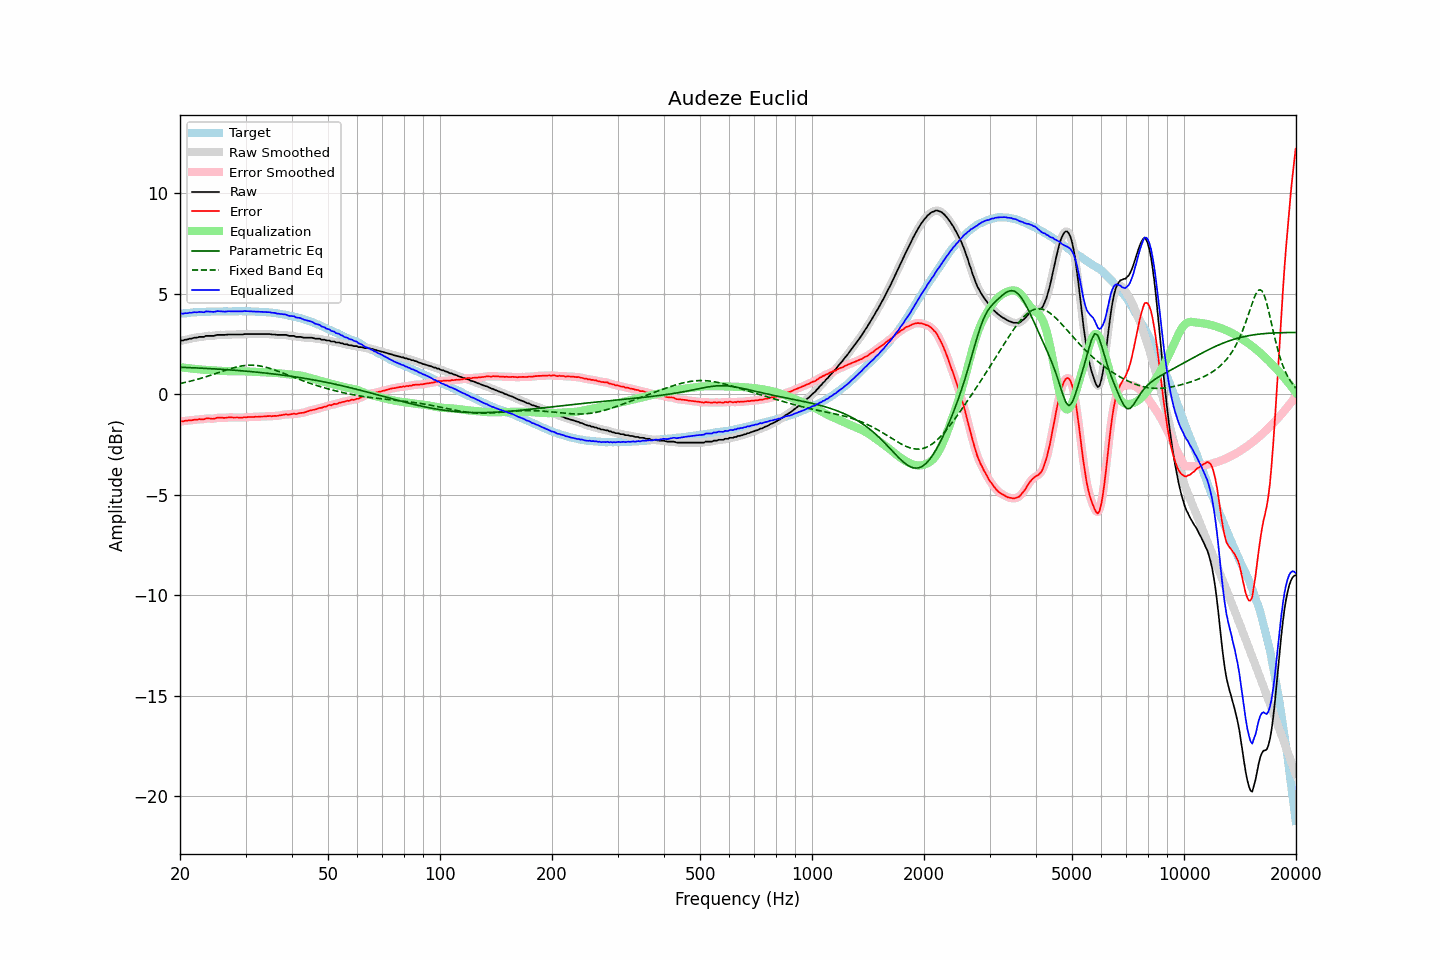

Values plotted in this chart, from the file beside it:
frequency, raw, error, smoothed, error_smoothed, equalization, parametric_eq, fixed_band_eq, equalized_raw, equalized_smoothed, target
20.00, 2.65, -1.36, 2.65, -1.35, 1.35, 1.35, 0.54, 4.00, 4.01, 4.01
20.20, 2.68, -1.34, 2.67, -1.34, 1.34, 1.35, 0.56, 4.02, 4.01, 4.01
20.40, 2.68, -1.35, 2.69, -1.33, 1.33, 1.34, 0.57, 4.01, 4.02, 4.02
20.61, 2.72, -1.32, 2.71, -1.32, 1.32, 1.34, 0.59, 4.04, 4.03, 4.03
20.81, 2.72, -1.31, 2.73, -1.31, 1.31, 1.34, 0.61, 4.03, 4.04, 4.03
21.02, 2.74, -1.30, 2.74, -1.30, 1.30, 1.33, 0.63, 4.04, 4.05, 4.04
21.23, 2.77, -1.28, 2.76, -1.30, 1.29, 1.33, 0.65, 4.06, 4.05, 4.05
21.44, 2.77, -1.30, 2.78, -1.29, 1.29, 1.33, 0.67, 4.06, 4.07, 4.07
21.66, 2.80, -1.27, 2.80, -1.28, 1.28, 1.32, 0.69, 4.08, 4.07, 4.07
21.87, 2.82, -1.26, 2.81, -1.27, 1.27, 1.32, 0.71, 4.09, 4.08, 4.08
22.09, 2.82, -1.26, 2.83, -1.26, 1.26, 1.32, 0.73, 4.08, 4.09, 4.08
22.31, 2.83, -1.26, 2.84, -1.25, 1.25, 1.31, 0.75, 4.08, 4.09, 4.09
22.54, 2.86, -1.23, 2.85, -1.24, 1.25, 1.31, 0.77, 4.10, 4.09, 4.09
22.76, 2.86, -1.24, 2.85, -1.24, 1.24, 1.30, 0.80, 4.09, 4.09, 4.10
22.99, 2.86, -1.24, 2.86, -1.24, 1.23, 1.30, 0.82, 4.09, 4.09, 4.10
23.22, 2.86, -1.24, 2.88, -1.23, 1.22, 1.30, 0.85, 4.08, 4.10, 4.10
23.45, 2.91, -1.20, 2.89, -1.21, 1.22, 1.29, 0.87, 4.13, 4.11, 4.11
23.69, 2.91, -1.20, 2.91, -1.20, 1.22, 1.29, 0.90, 4.12, 4.12, 4.11
23.92, 2.91, -1.20, 2.91, -1.20, 1.21, 1.28, 0.92, 4.12, 4.12, 4.11
24.16, 2.91, -1.21, 2.91, -1.21, 1.20, 1.28, 0.95, 4.11, 4.11, 4.12
24.40, 2.91, -1.22, 2.91, -1.21, 1.20, 1.27, 0.98, 4.11, 4.10, 4.13
24.65, 2.91, -1.22, 2.92, -1.21, 1.19, 1.27, 1.00, 4.10, 4.11, 4.13
24.89, 2.93, -1.19, 2.93, -1.19, 1.19, 1.26, 1.03, 4.12, 4.12, 4.12
25.14, 2.96, -1.16, 2.95, -1.18, 1.18, 1.26, 1.06, 4.14, 4.13, 4.12
25.39, 2.96, -1.16, 2.96, -1.16, 1.18, 1.25, 1.08, 4.14, 4.14, 4.12
25.65, 2.96, -1.16, 2.96, -1.16, 1.17, 1.25, 1.11, 4.13, 4.13, 4.12
25.91, 2.96, -1.16, 2.96, -1.17, 1.16, 1.24, 1.14, 4.12, 4.12, 4.12
26.16, 2.96, -1.17, 2.96, -1.17, 1.16, 1.24, 1.17, 4.12, 4.12, 4.13
26.43, 2.96, -1.17, 2.96, -1.17, 1.16, 1.23, 1.19, 4.12, 4.12, 4.13
26.69, 2.97, -1.16, 2.97, -1.16, 1.16, 1.23, 1.22, 4.12, 4.12, 4.13
26.96, 2.98, -1.15, 2.98, -1.15, 1.15, 1.22, 1.24, 4.13, 4.13, 4.13
27.23, 2.98, -1.15, 2.98, -1.15, 1.15, 1.22, 1.27, 4.13, 4.13, 4.13
27.50, 2.98, -1.15, 2.98, -1.15, 1.15, 1.21, 1.29, 4.13, 4.13, 4.12
27.77, 2.98, -1.15, 2.98, -1.15, 1.15, 1.21, 1.32, 4.13, 4.13, 4.13
28.05, 2.98, -1.15, 2.98, -1.15, 1.15, 1.20, 1.34, 4.13, 4.13, 4.13
28.33, 2.98, -1.15, 2.98, -1.15, 1.15, 1.19, 1.36, 4.13, 4.13, 4.13
28.62, 2.98, -1.15, 2.98, -1.15, 1.15, 1.19, 1.38, 4.13, 4.13, 4.13
28.90, 2.98, -1.16, 2.98, -1.16, 1.15, 1.18, 1.39, 4.13, 4.13, 4.14
29.19, 2.98, -1.16, 2.98, -1.16, 1.15, 1.17, 1.41, 4.13, 4.13, 4.14
29.48, 2.98, -1.16, 2.99, -1.15, 1.15, 1.17, 1.42, 4.13, 4.13, 4.14
29.78, 3.00, -1.14, 2.99, -1.14, 1.15, 1.16, 1.43, 4.14, 4.14, 4.13
30.08, 3.00, -1.14, 3.00, -1.14, 1.14, 1.15, 1.44, 4.14, 4.14, 4.14
30.38, 3.00, -1.13, 3.00, -1.13, 1.14, 1.15, 1.45, 4.14, 4.14, 4.13
30.68, 3.00, -1.13, 3.00, -1.13, 1.13, 1.14, 1.45, 4.13, 4.13, 4.13
30.99, 3.00, -1.13, 3.00, -1.13, 1.13, 1.13, 1.45, 4.13, 4.13, 4.13
31.30, 3.00, -1.13, 3.00, -1.12, 1.12, 1.13, 1.45, 4.12, 4.12, 4.13
31.61, 3.00, -1.12, 3.00, -1.12, 1.12, 1.12, 1.45, 4.12, 4.12, 4.12
31.93, 3.00, -1.11, 3.00, -1.12, 1.12, 1.11, 1.44, 4.12, 4.12, 4.11
32.24, 3.00, -1.12, 3.00, -1.11, 1.12, 1.10, 1.43, 4.11, 4.11, 4.12
32.57, 3.00, -1.11, 3.00, -1.11, 1.11, 1.09, 1.42, 4.11, 4.11, 4.11
32.89, 3.00, -1.11, 3.00, -1.11, 1.11, 1.09, 1.41, 4.11, 4.11, 4.10
33.22, 3.00, -1.10, 3.00, -1.10, 1.10, 1.08, 1.39, 4.10, 4.10, 4.10
33.55, 3.00, -1.10, 3.00, -1.10, 1.10, 1.07, 1.38, 4.10, 4.10, 4.10
33.89, 3.00, -1.10, 3.00, -1.10, 1.09, 1.06, 1.36, 4.09, 4.09, 4.10
34.23, 3.00, -1.09, 3.00, -1.09, 1.09, 1.05, 1.34, 4.09, 4.09, 4.08
34.57, 3.00, -1.08, 3.00, -1.08, 1.09, 1.04, 1.31, 4.09, 4.09, 4.08
34.92, 3.00, -1.07, 2.99, -1.08, 1.08, 1.03, 1.29, 4.08, 4.08, 4.07
35.27, 2.98, -1.10, 2.99, -1.08, 1.08, 1.03, 1.26, 4.06, 4.07, 4.08
35.62, 2.98, -1.07, 2.98, -1.08, 1.08, 1.02, 1.24, 4.06, 4.06, 4.05
35.97, 2.98, -1.07, 2.97, -1.08, 1.07, 1.01, 1.21, 4.05, 4.04, 4.05
... 635 more rows
